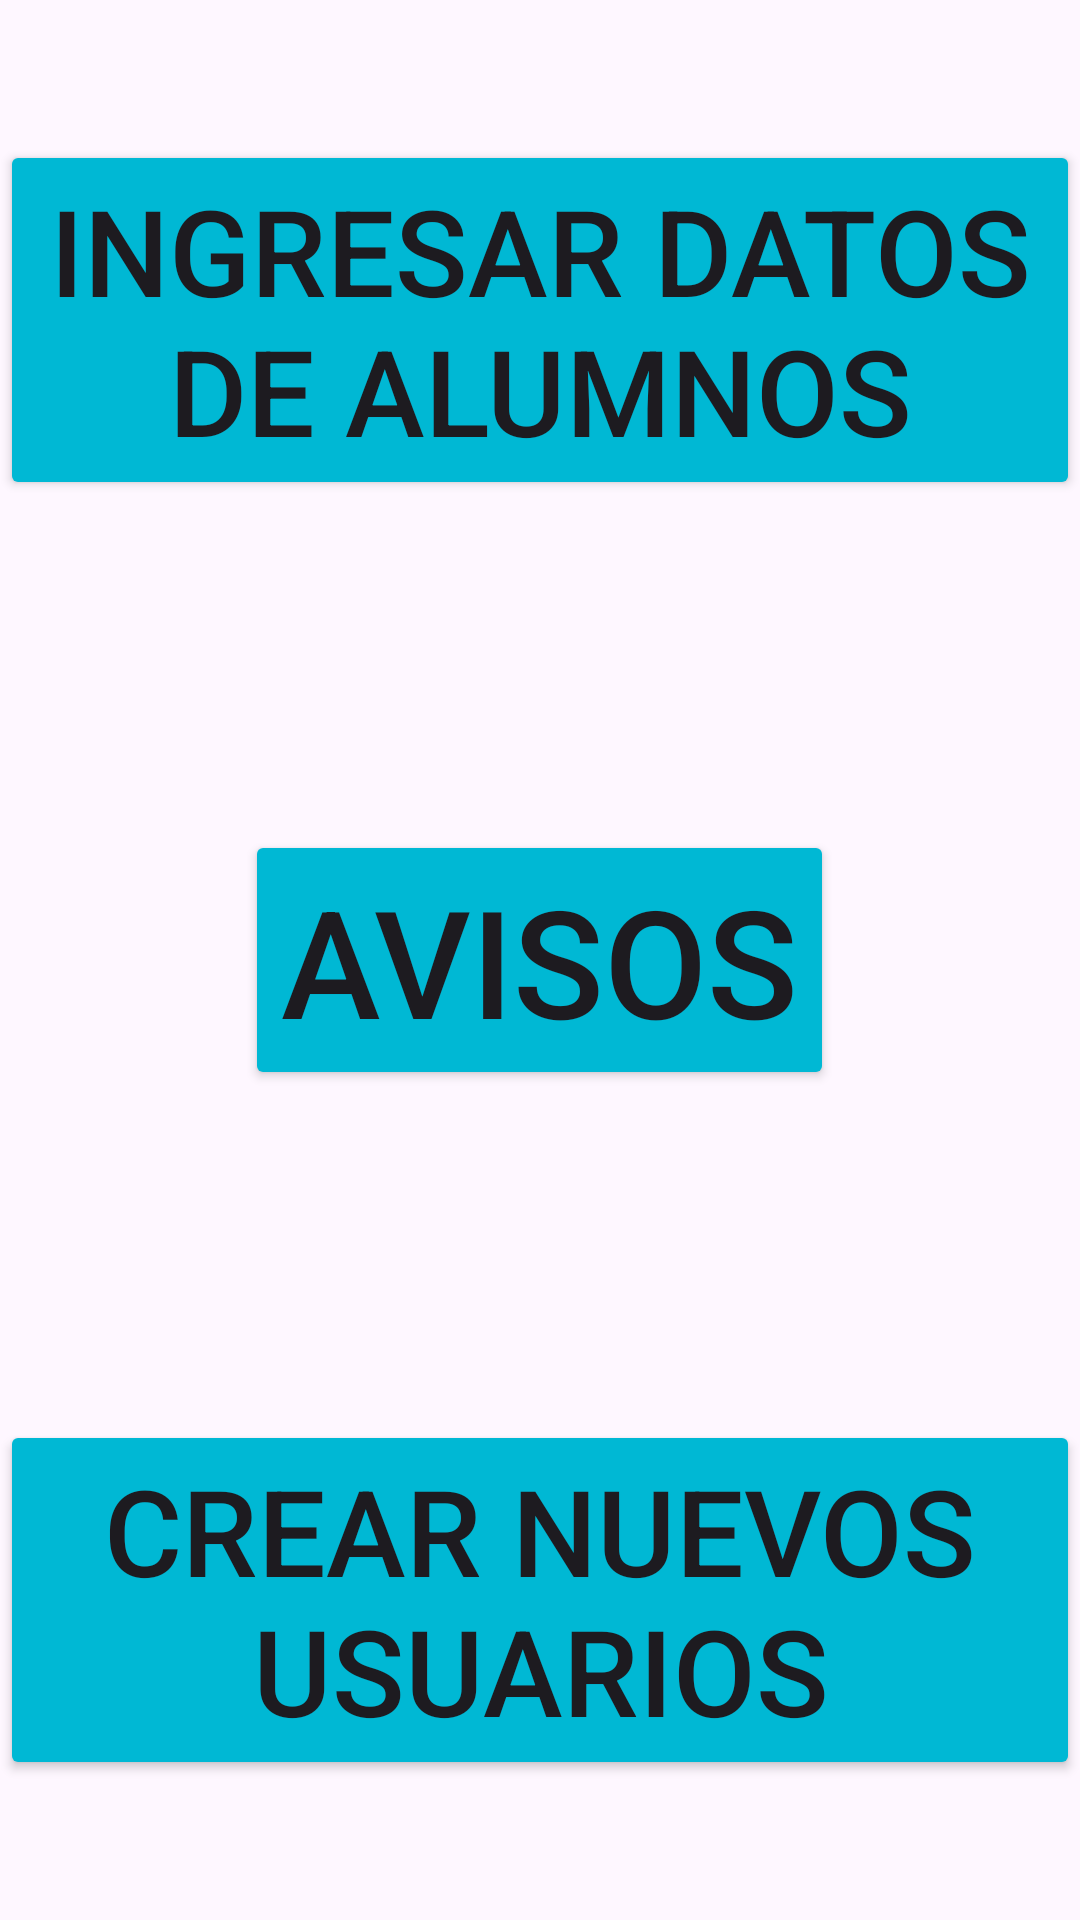

This screen was rendered from an Android layout file. Write that file and the resources it references.
<!-- AndroidManifest.xml: application theme Theme.Apprende -->
<!-- res/layout/activity_menu_administrador.xml -->
<?xml version="1.0" encoding="utf-8"?>
<LinearLayout
    xmlns:android="http://schemas.android.com/apk/res/android"
    xmlns:app="http://schemas.android.com/apk/res-auto"
    xmlns:tools="http://schemas.android.com/tools"
    android:id="@+id/main"
    android:layout_width="match_parent"
    android:layout_height="match_parent"
    tools:context=".MenuAdministrador"
    android:orientation="vertical">

    <LinearLayout
        android:layout_width="match_parent"
        android:layout_height="match_parent"
        android:layout_weight="1">
        <RelativeLayout
            android:layout_width="match_parent"
            android:layout_height="match_parent">
            <Button
                android:id="@+id/botonIngresarDatos"
                android:layout_width="wrap_content"
                android:layout_height="wrap_content"
                android:text="Ingresar datos de alumnos"
                android:textSize="40sp"
                android:layout_centerInParent="true"
                android:backgroundTint="@color/celeste">
            </Button>
        </RelativeLayout>
    </LinearLayout>

    <LinearLayout
        android:layout_width="match_parent"
        android:layout_height="match_parent"
        android:layout_weight="1">
        <RelativeLayout
            android:layout_width="match_parent"
            android:layout_height="match_parent">
            <Button
                android:id="@+id/botonAviso"
                android:layout_width="wrap_content"
                android:layout_height="wrap_content"
                android:text="Avisos"
                android:textSize="50sp"
                android:layout_centerInParent="true"
                android:backgroundTint="@color/celeste">
            </Button>
        </RelativeLayout>
    </LinearLayout>

    <LinearLayout
        android:layout_width="match_parent"
        android:layout_height="match_parent"
        android:layout_weight="1">
        <RelativeLayout
            android:layout_width="match_parent"
            android:layout_height="match_parent">
            <Button
                android:id="@+id/botonCrearUsuario"
                android:layout_width="wrap_content"
                android:layout_height="wrap_content"
                android:text="Crear nuevos usuarios"
                android:textSize="40sp"
                android:layout_centerInParent="true"
                android:backgroundTint="@color/celeste">
            </Button>
        </RelativeLayout>
    </LinearLayout>



</LinearLayout>
<!-- resources referenced by this layout -->
<resources>
  <color name="celeste">#00B8D4</color>
  <style name="Theme.Apprende" parent="Base.Theme.Apprende" />
  <style name="Base.Theme.Apprende" parent="Theme.Material3.DayNight.NoActionBar">
          
          
      </style>
</resources>
